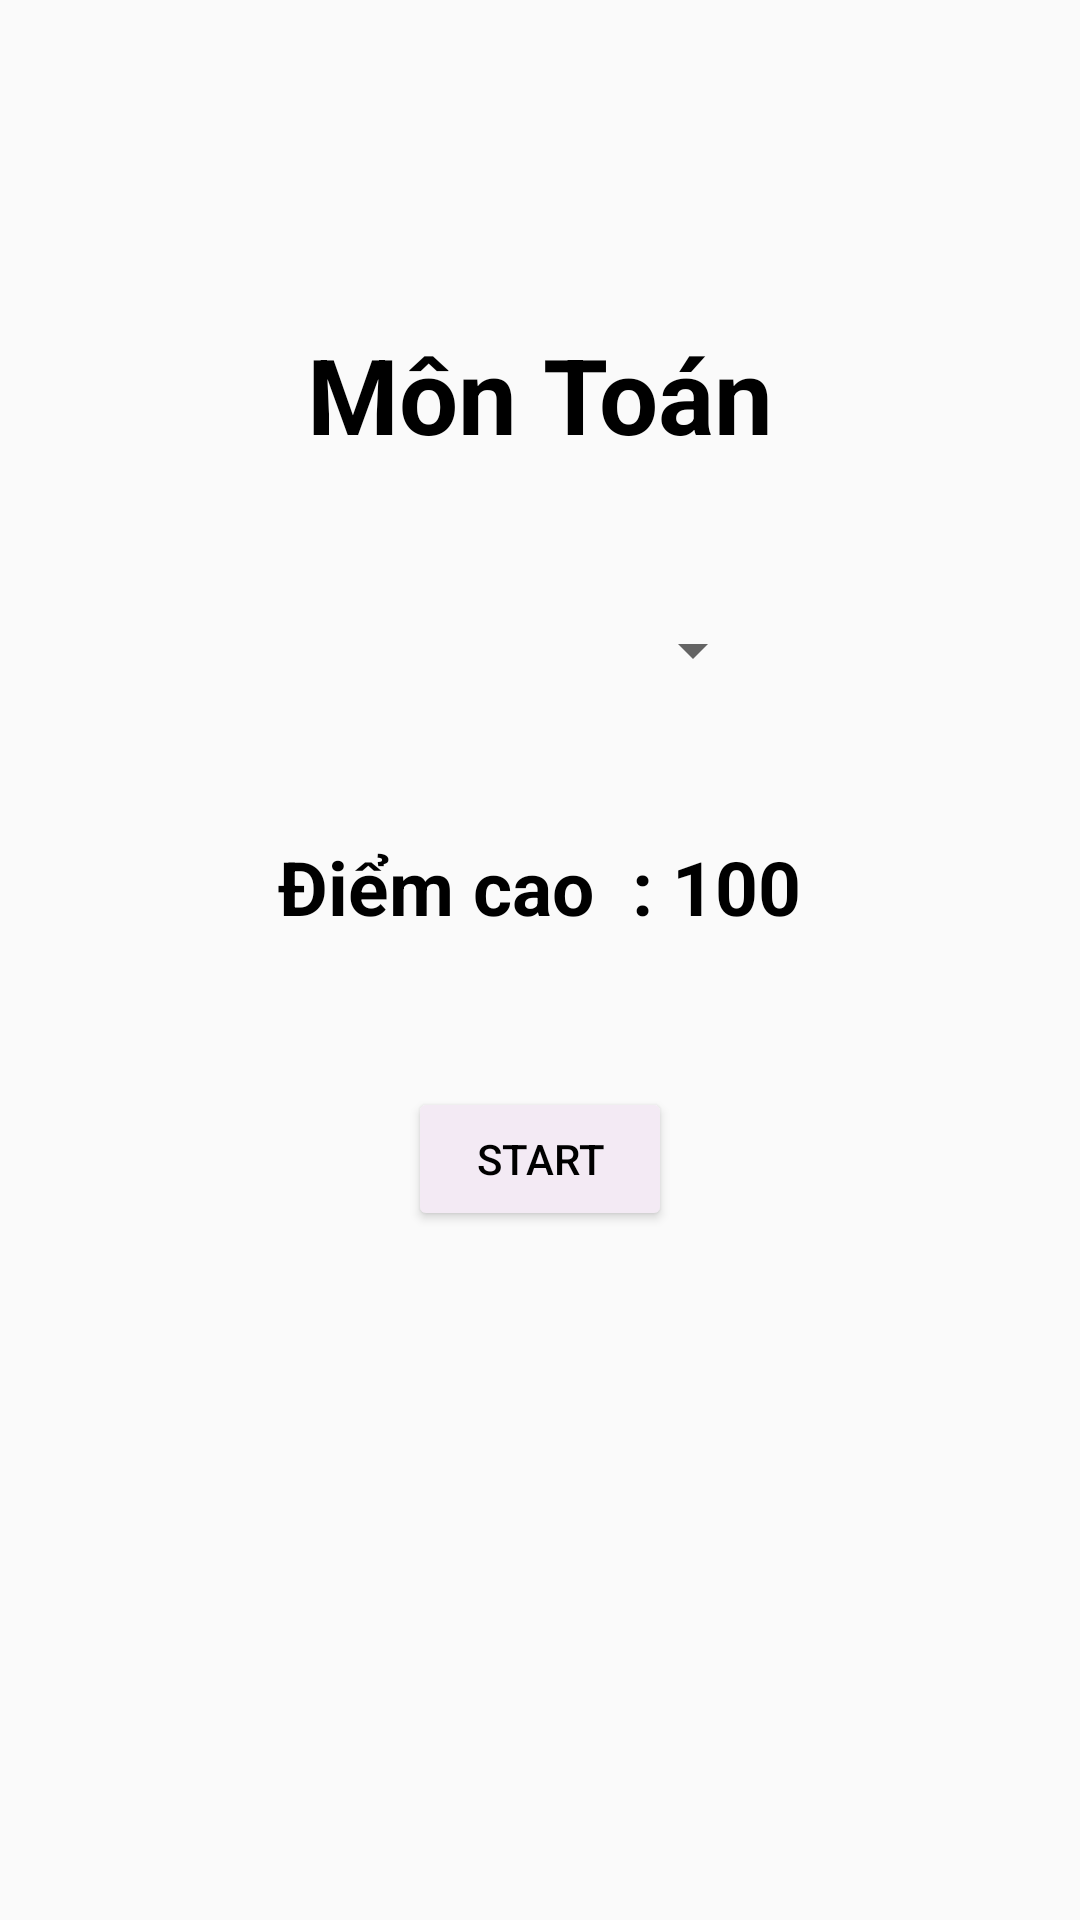

Reconstruct the res/layout file that produces this screen, plus the resources it refers to.
<!-- AndroidManifest.xml: application theme Theme.Um -->
<!-- res/layout/activity_trac_nghiem.xml -->
<?xml version="1.0" encoding="utf-8"?>
<LinearLayout xmlns:android="http://schemas.android.com/apk/res/android"
    xmlns:app="http://schemas.android.com/apk/res-auto"
    xmlns:tools="http://schemas.android.com/tools"
    android:layout_width="match_parent"
    android:layout_height="match_parent"
    android:orientation="vertical"
    android:background="@color/cam"
    tools:context=".TracNghiem">
    <ImageButton
        android:id="@+id/back"
        android:layout_width="48dp"
        android:layout_height="38dp"
        android:background="@drawable/ic_baseline_arrow_back_24" />

    <TextView
        android:textStyle="bold"
        android:layout_marginTop="70dp"
        android:gravity="center"
        android:textColor="@color/black"
        android:textSize="35sp"
        android:text="Môn Toán"
        android:layout_width="match_parent"
        android:layout_height="wrap_content"></TextView>

    <Spinner
        android:id="@+id/spinner_category"
        android:layout_gravity="center"
        android:layout_marginTop="50dp"
        android:layout_width="150dp"
        android:layout_height="wrap_content"></Spinner>

    <TextView
        android:id="@+id/textview_high_score"
        android:textColor="@color/black"
        android:textSize="25sp"
        android:textStyle="bold"
        android:layout_marginTop="50dp"
        android:text="Điểm cao  : 100"
        android:layout_gravity="center"
        android:layout_width="wrap_content"
        android:layout_height="wrap_content"></TextView>
    <Button
        android:id="@+id/button_start_question"
        android:textColor="@color/black"
        android:backgroundTint="#F3EAF4"
        android:layout_marginTop="50dp"
        android:layout_gravity="center"
        android:text="Start"
        android:layout_width="wrap_content"
        android:layout_height="wrap_content"></Button>


</LinearLayout>
<!-- resources referenced by this layout -->
<resources>
  <style name="Theme.Um" parent="Theme.MaterialComponents.DayNight.NoActionBar.Bridge">
          
          <item name="colorPrimary">@color/purple_500</item>
          <item name="colorPrimaryVariant">@color/purple_700</item>
          <item name="colorOnPrimary">@color/white</item>
          
          <item name="colorSecondary">@color/teal_200</item>
          <item name="colorSecondaryVariant">@color/teal_700</item>
          <item name="colorOnSecondary">@color/black</item>
          
          <item name="android:statusBarColor" tools:targetApi="l">?attr/colorPrimaryVariant</item>
          
          <item name="android:windowFullscreen">true</item>
          <item name="windowNoTitle">true</item>
      </style>
  <!-- not gathered from this repository: default colours our renderer supplied (Android Studio template values) -->
  <color name="purple_500">#FF6200EE</color>
  <color name="purple_700">#FF3700B3</color>
  <color name="teal_200">#FF03DAC5</color>
  <color name="teal_700">#FF018786</color>
  <color name="black">#FF000000</color>
  <color name="white">#FFFFFFFF</color>
</resources>
